Dataset: p3cls (GitHub, dage13024-bit/playjigsaw-part3). Classes: airplane, backpack, bicycle, car, cat, chair, cup, desktop, dog, elephant, nailong, penguin, suitcase, tafei, umbrella.

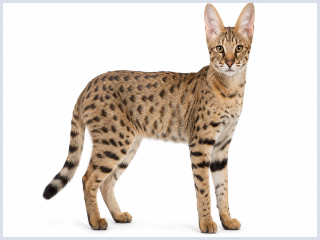
Label: cat

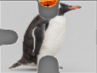
Label: penguin

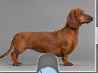
Label: dog

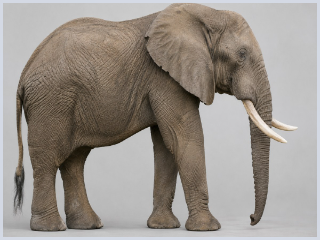
Label: elephant

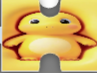
Label: nailong

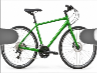
Label: bicycle
